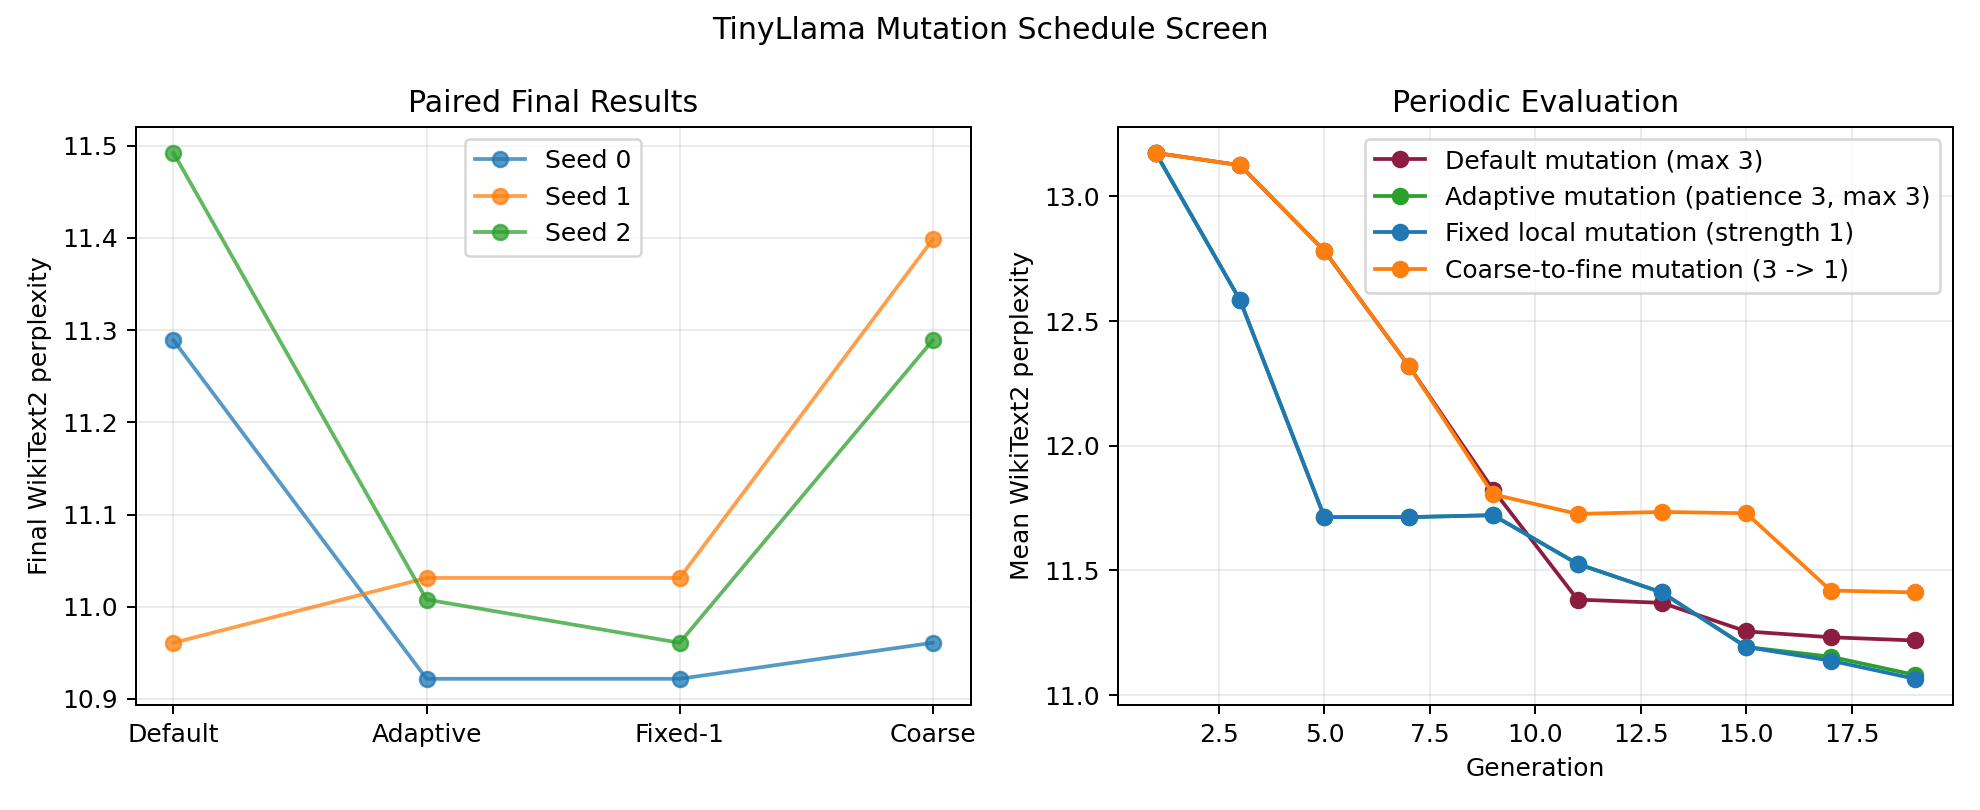

The file beside this chart, header and first rows:
seed, baseline_wikitext2_ppl, adaptive_wikitext2_ppl, fixed_wikitext2_ppl, coarse_wikitext2_ppl, adaptive_minus_baseline_ppl, fixed_minus_baseline_ppl, adaptive_minus_fixed_ppl, coarse_minus_baseline_ppl, coarse_minus_fixed_ppl, baseline_final_calibration_kl, adaptive_final_calibration_kl, fixed_final_calibration_kl, coarse_final_calibration_kl, adaptive_minus_baseline_kl, fixed_minus_baseline_kl, adaptive_minus_fixed_kl, coarse_minus_baseline_kl, coarse_minus_fixed_kl, baseline_runtime_seconds, adaptive_runtime_seconds, fixed_runtime_seconds, coarse_runtime_seconds, adaptive_minus_baseline_runtime_seconds
0, 11.29, 10.92, 10.92, 10.96, -0.3672, -0.3672, 0.0, -0.3281, 0.03906, 0.2805, 0.2229, 0.2229, 0.2476, -0.05762, -0.05762, 0.0, -0.03296, 0.02466, 218.0, 209.0, 212.0, 221.0, -9.0
1, 10.96, 11.03, 11.03, 11.4, 0.07031, 0.07031, 0.0, 0.4375, 0.3672, 0.2423, 0.2537, 0.2537, 0.2937, 0.01135, 0.01135, 0.0, 0.05139, 0.04004, 208.0, 208.0, 209.0, 224.0, 0.0
2, 11.49, 11.01, 10.96, 11.29, -0.4844, -0.5312, 0.04688, -0.2031, 0.3281, 0.2593, 0.2289, 0.2277, 0.2458, -0.0304, -0.03162, 0.001221, -0.01343, 0.01819, 211.0, 209.0, 212.0, 218.0, -2.0
